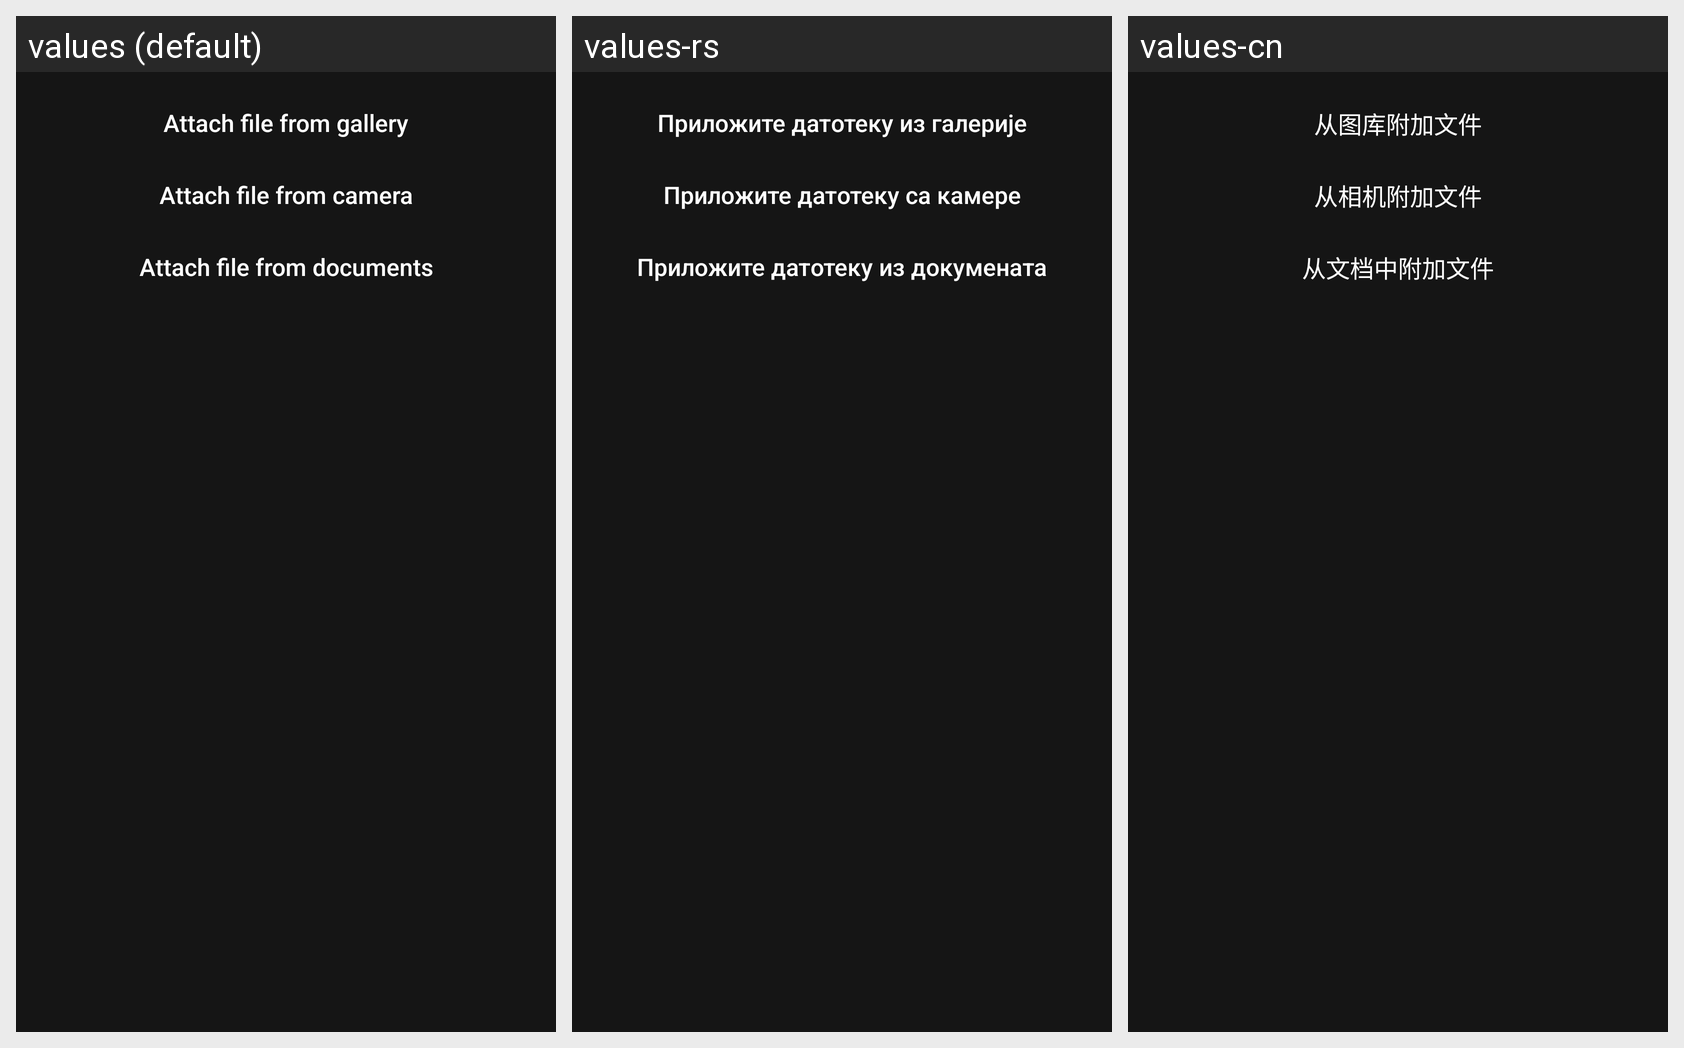

This grid shows one Android layout under several languages. Give, for every string resource on the screen, its name, the default text and each shown locale's text.
Android screen res/layout/dialog_attach_file.xml rendered under 3 locales, left to right: values (default), values-rs, values-cn. Device: Nexus 5 (rendered at 1080×1920; each locale shown at half size, 540×960, under a caption strip naming it); theme Theme.MaterialComponents.DayNight.NoActionBar.
Other locales in the repository, not shown: values-ru, values-sr, values-zh.
Strings drawn on this screen, with the default value and each locale's value (text and hints the layout hard-codes, and strings that could not be matched under every locale, appear in the picture but are not listed):

attach_file_from_gallery
  values: Attach file from gallery
  values-rs: Приложите датотеку из галерије
  values-cn: 从图库附加文件

attach_file_from_camera
  values: Attach file from camera
  values-rs: Приложите датотеку са камере
  values-cn: 从相机附加文件

attach_file_from_documents
  values: Attach file from documents
  values-rs: Приложите датотеку из докумената
  values-cn: 从文档中附加文件
